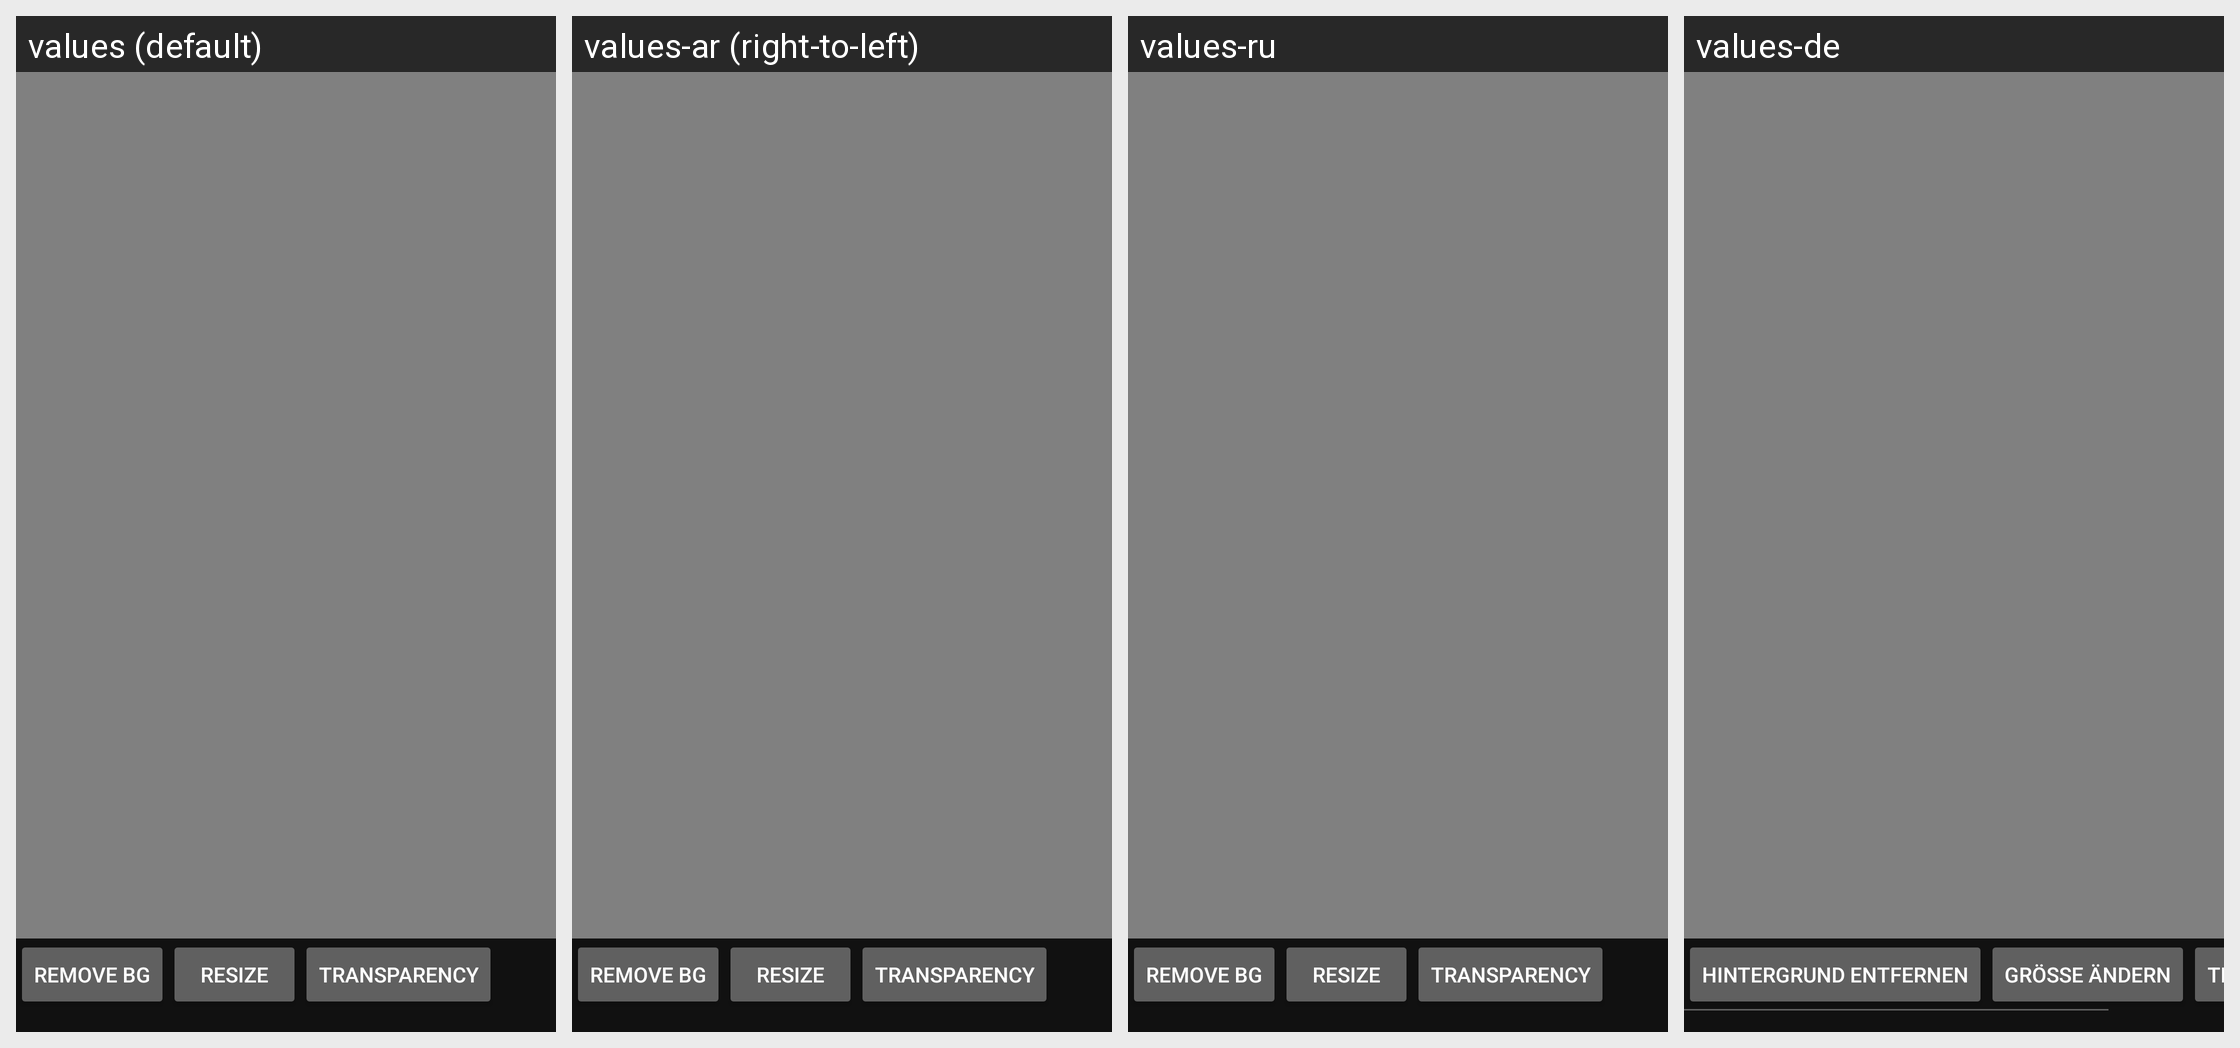

Translations of the strings shown on this Android screen, per locale in the grid:
Android screen res/layout/pngeditor_activity.xml rendered under 4 locales, left to right: values (default), values-ar (right-to-left), values-ru, values-de. Device: Nexus 5 (rendered at 1080×1920; each locale shown at half size, 540×960, under a caption strip naming it); theme AppTheme.
Other locales in the repository, not shown: values-be, values-cs, values-es, values-eu, values-fa, values-fr, values-hu, values-it, values-iw, values-ja, values-ka, values-ko, values-nb, values-nl, values-pl, values-pt, values-pt-rBR, values-pt-rPT, values-ro, values-sk, values-sr, values-sv, values-tr, values-uk, values-vi, values-zh, values-zh-rCN, values-zh-rTW.
Strings drawn on this screen, with the default value and each locale's value (text and hints the layout hard-codes, and strings that could not be matched under every locale, appear in the picture but are not listed):

remove_bg
  values: Remove BG
  values-ar: Remove BG  [not translated; the default value is used]
  values-ru: Remove BG  [not translated; the default value is used]
  values-de: Hintergrund entfernen

resize
  values: Resize
  values-ar: Resize  [not translated; the default value is used]
  values-ru: Resize  [not translated; the default value is used]
  values-de: Größe ändern

transparency
  values: Transparency
  values-ar: Transparency  [not translated; the default value is used]
  values-ru: Transparency  [not translated; the default value is used]
  values-de: Transparenz
